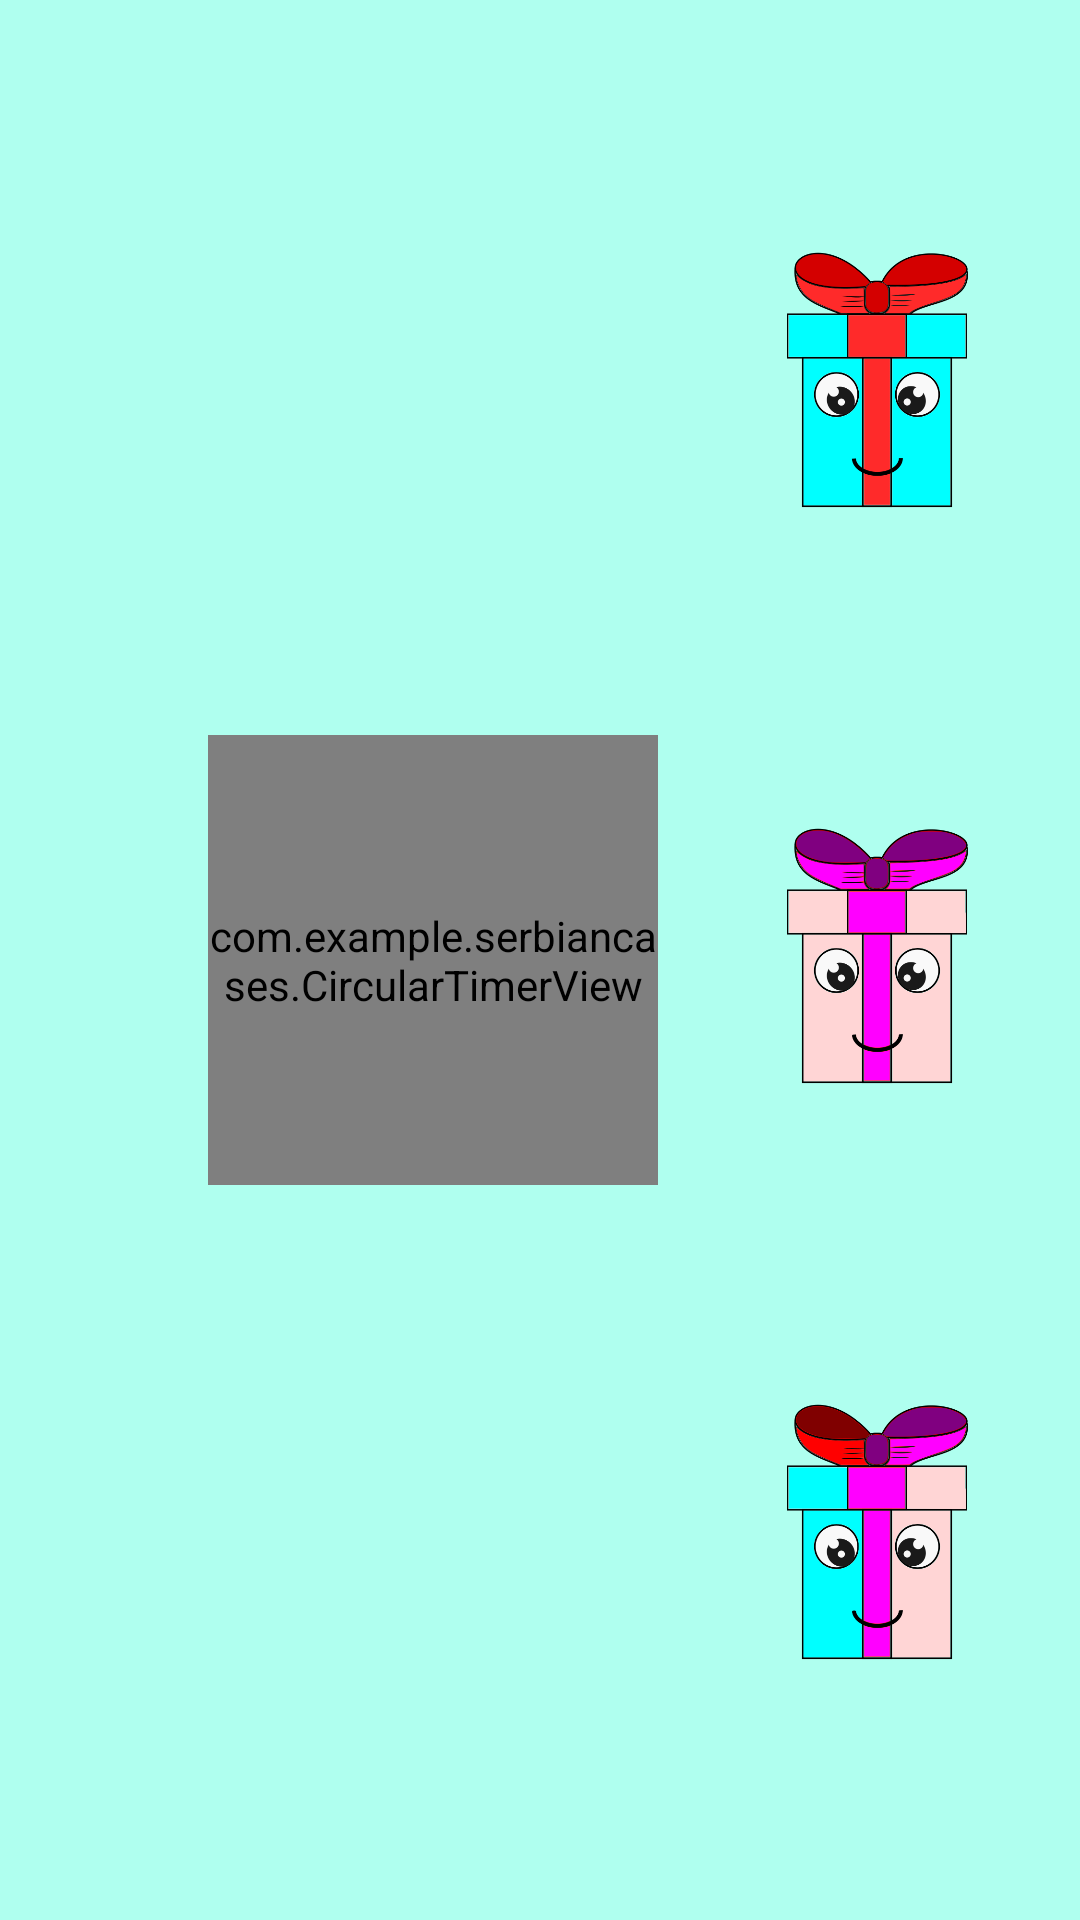

Produce the Android XML layout that renders to this screen, including the resource entries it uses.
<!-- AndroidManifest.xml: application theme Theme.SerbianCases -->
<!-- res/layout/activity_gender.xml -->
<androidx.constraintlayout.widget.ConstraintLayout
    xmlns:android="http://schemas.android.com/apk/res/android"
    xmlns:app="http://schemas.android.com/apk/res-auto"
    android:layout_width="match_parent"
    android:layout_height="match_parent"
    android:background="#AFFFEF"
    android:id="@+id/genderGameLayout">

    <TextView
        android:id="@+id/scoreGender"
        android:layout_width="wrap_content"
        android:layout_height="wrap_content"
        android:textSize="40sp"
        app:layout_constraintBottom_toBottomOf="parent"
        app:layout_constraintTop_toTopOf="parent"
        app:layout_constraintStart_toStartOf="parent"
        app:layout_constraintEnd_toEndOf="parent"
        app:layout_constraintVertical_bias="0"/>

    <com.example.serbiancases.CircularTimerView
        android:id="@+id/circularTimerView"
        android:layout_width="150dp"
        android:layout_height="150dp"
        app:layout_constraintBottom_toBottomOf="parent"
        app:layout_constraintTop_toTopOf="parent"
        app:layout_constraintStart_toStartOf="parent"
        app:layout_constraintEnd_toEndOf="parent"
        app:layout_constraintHorizontal_bias="0.33"/>

    <ImageView
        android:id="@+id/male"
        android:layout_width="128dp"
        android:layout_height="128dp"
        android:background="#AFFFEF"
        android:src="@drawable/m_close"
        app:layout_constraintEnd_toEndOf="parent"
        app:layout_constraintHorizontal_bias="0.7"
        app:layout_constraintStart_toEndOf="@id/circularTimerView"
        app:layout_constraintTop_toTopOf="parent"
        app:layout_constraintBottom_toTopOf="@id/female"
        app:layout_constraintVertical_bias="0.25"
        android:scaleType="fitCenter"/>
    <ImageView
        android:id="@+id/female"
        android:layout_width="128dp"
        android:layout_height="128dp"
        android:background="#AFFFEF"
        android:src="@drawable/f_close"
        app:layout_constraintEnd_toEndOf="parent"
        app:layout_constraintHorizontal_bias="0.7"
        app:layout_constraintStart_toEndOf="@id/circularTimerView"
        app:layout_constraintTop_toBottomOf="@id/male"
        app:layout_constraintBottom_toTopOf="@id/neutral"
        app:layout_constraintVertical_bias="0.5"
        android:scaleType="fitCenter"/>
    <ImageView
        android:id="@+id/neutral"
        android:layout_width="128dp"
        android:layout_height="128dp"
        android:background="#AFFFEF"
        android:src="@drawable/n_close"
        app:layout_constraintBottom_toBottomOf="parent"
        app:layout_constraintEnd_toEndOf="parent"
        app:layout_constraintHorizontal_bias="0.7"
        app:layout_constraintStart_toEndOf="@id/circularTimerView"
        app:layout_constraintTop_toBottomOf="@id/female"
        app:layout_constraintVertical_bias="0.75"
        android:scaleType="fitCenter"/>

</androidx.constraintlayout.widget.ConstraintLayout>
<!-- resources referenced by this layout -->
<resources>
  <!-- drawable f_close: png bitmap (drawable, 39779 bytes) -->
  <!-- drawable m_close: png bitmap (drawable, 33248 bytes) -->
  <!-- drawable n_close: png bitmap (drawable, 38528 bytes) -->
  <style name="Theme.SerbianCases" parent="Base.Theme.SerbianCases" />
  <style name="Base.Theme.SerbianCases" parent="Theme.Material3.DayNight.NoActionBar">
          
          
      </style>
</resources>
